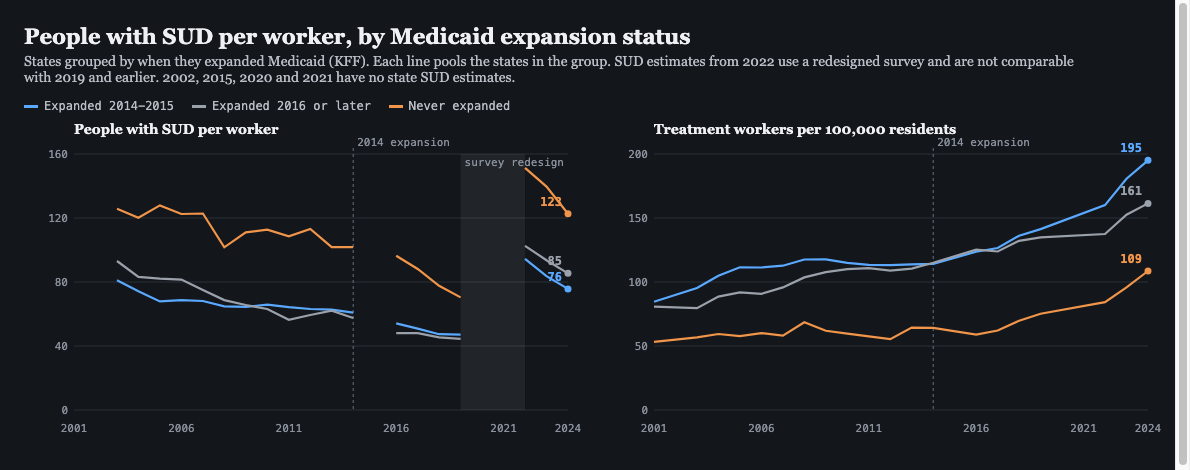

Values plotted in this chart, from the file beside it:
year, group, states, of, sud_per_worker, workers_per_100k
2001, 2014-15, 29, 30, 67.5, 84.6
2001, 2016+, 11, 11, 62.8, 80.8
2001, never, 9, 10, 96.6, 53.3
2003, 2014-15, 26, 30, 81.1, 95.3
2003, 2016+, 9, 11, 93.1, 79.5
2003, never, 9, 10, 125.8, 56.7
2004, 2014-15, 28, 30, 74.2, 104.9
2004, 2016+, 11, 11, 83.2, 88.6
2004, never, 10, 10, 120.2, 59.4
2005, 2014-15, 22, 30, 67.9, 111.5
2005, 2016+, 9, 11, 82.1, 91.9
2005, never, 10, 10, 127.9, 57.7
2006, 2014-15, 28, 30, 68.7, 111.3
2006, 2016+, 10, 11, 81.5, 90.7
2006, never, 7, 10, 122.5, 60.1
2007, 2014-15, 28, 30, 68.1, 112.7
2007, 2016+, 10, 11, 75.0, 95.8
2007, never, 10, 10, 122.8, 58.1
2008, 2014-15, 26, 30, 64.8, 117.6
2008, 2016+, 11, 11, 68.7, 103.6
2008, never, 10, 10, 101.7, 68.5
2009, 2014-15, 28, 30, 64.5, 117.7
2009, 2016+, 11, 11, 65.6, 107.7
2009, never, 10, 10, 111.0, 61.9
2010, 2014-15, 30, 30, 65.8, 115.0
2010, 2016+, 11, 11, 63.1, 110.1
2010, never, 10, 10, 112.7, 59.7
2011, 2014-15, 29, 30, 64.3, 113.4
2011, 2016+, 11, 11, 56.4, 110.8
2011, never, 10, 10, 108.5, 57.6
2012, 2014-15, 30, 30, 63.1, 113.1
2012, 2016+, 11, 11, 59.4, 108.8
2012, never, 10, 10, 113.1, 55.4
2013, 2014-15, 29, 30, 62.7, 113.8
2013, 2016+, 11, 11, 62.1, 110.5
2013, never, 8, 10, 101.8, 64.4
2014, 2014-15, 30, 30, 60.8, 114.2
2014, 2016+, 11, 11, 57.5, 115.0
2014, never, 8, 10, 101.8, 64.2
2016, 2014-15, 30, 30, 54.1, 123.7
2016, 2016+, 11, 11, 48.0, 125.3
2016, never, 9, 10, 96.4, 58.8
2017, 2014-15, 30, 30, 50.9, 126.6
2017, 2016+, 10, 11, 48.0, 123.8
2017, never, 10, 10, 88.1, 62.1
2018, 2014-15, 30, 30, 47.4, 136.2
2018, 2016+, 11, 11, 45.4, 132.2
2018, never, 10, 10, 77.6, 69.8
2019, 2014-15, 30, 30, 47.1, 141.3
2019, 2016+, 11, 11, 44.5, 134.9
2019, never, 10, 10, 70.4, 75.2
2022, 2014-15, 30, 30, 94.5, 160.1
2022, 2016+, 11, 11, 102.6, 137.5
2022, never, 10, 10, 151.3, 84.2
2023, 2014-15, 30, 30, 83.6, 180.7
2023, 2016+, 11, 11, 93.6, 152.6
2023, never, 10, 10, 139.6, 95.8
2024, 2014-15, 30, 30, 75.7, 195.1
2024, 2016+, 11, 11, 85.4, 161.4
2024, never, 10, 10, 122.7, 108.6
